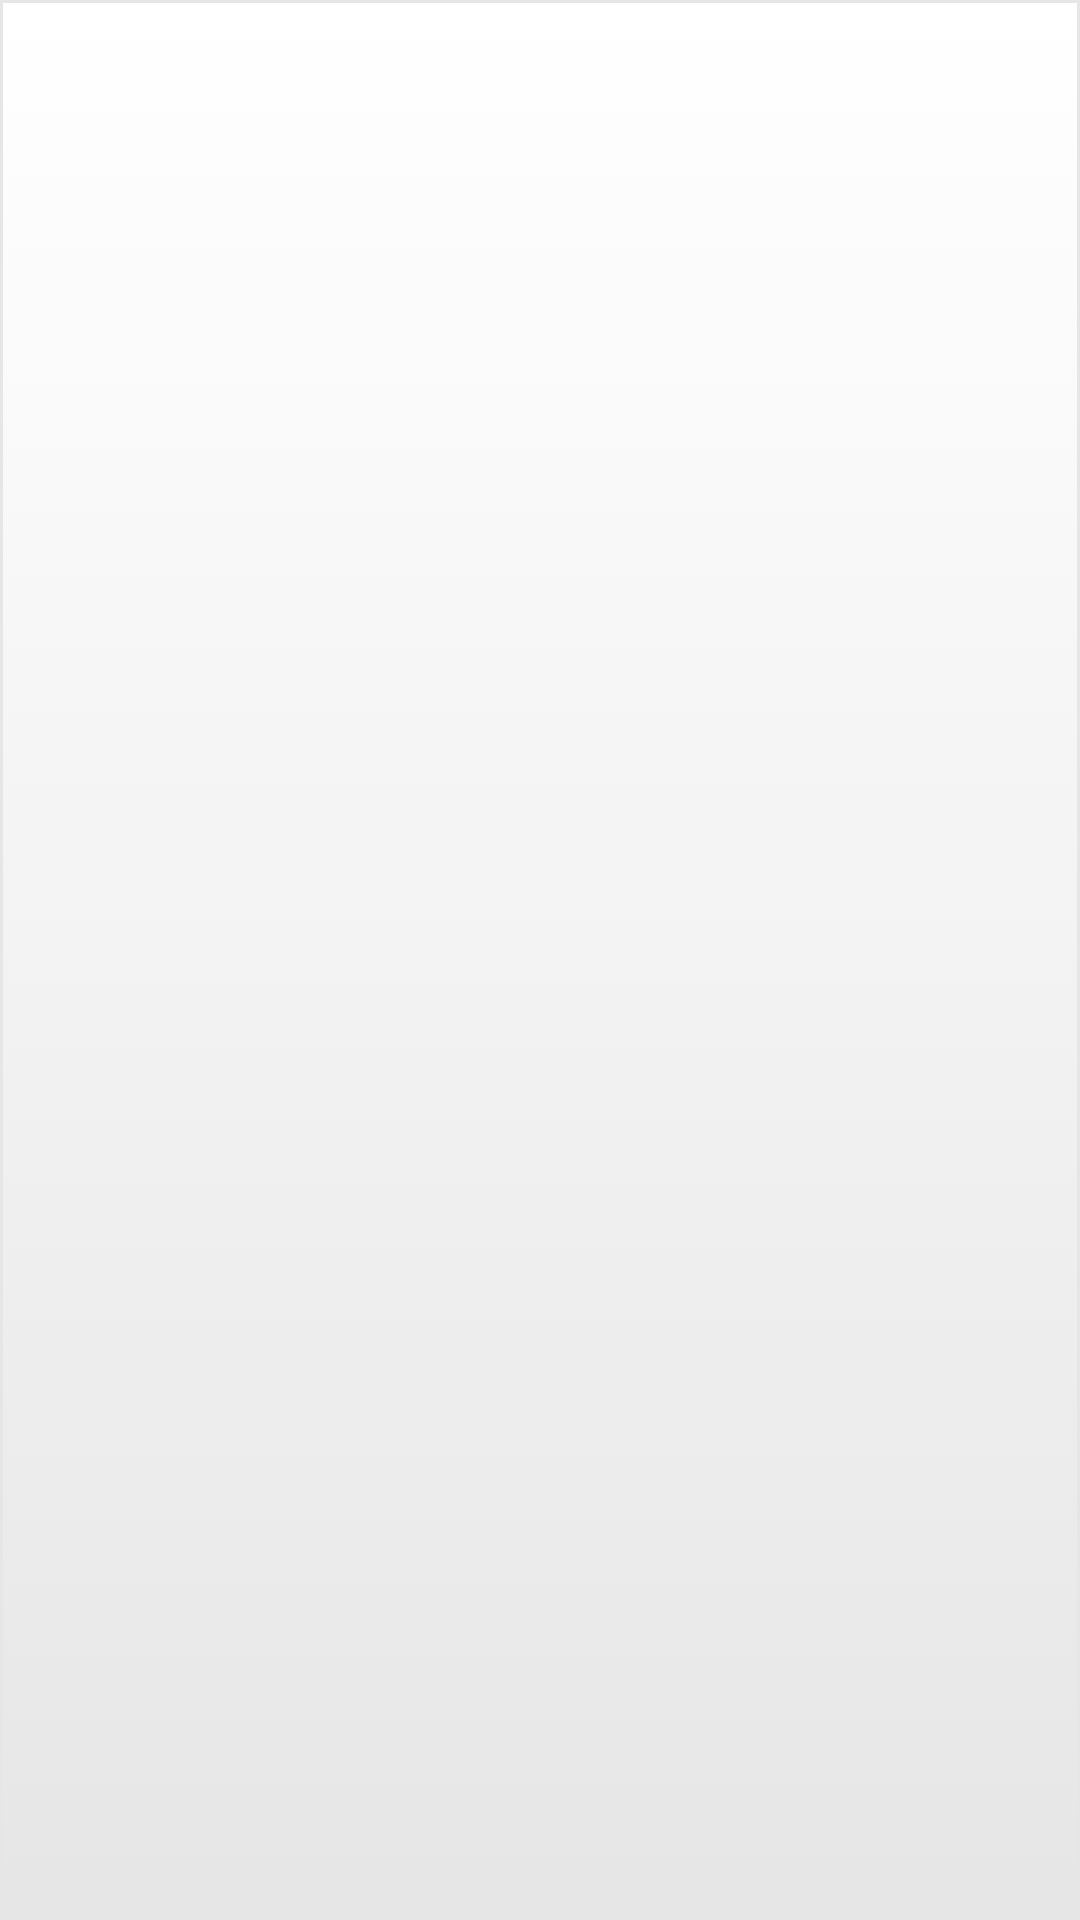

Android layout source for this screen:
<!-- AndroidManifest.xml: application theme AppTheme -->
<!-- res/layout/content_main.xml -->
<?xml version="1.0" encoding="utf-8"?>
<FrameLayout xmlns:android="http://schemas.android.com/apk/res/android"
    android:layout_width="match_parent" android:layout_height="match_parent">
    <android.support.v7.widget.RecyclerView
        xmlns:android="http://schemas.android.com/apk/res/android"
        android:id="@+id/recycler"
        android:layout_width="match_parent"
        android:layout_height="match_parent"
        android:background="@drawable/color_gray" />
</FrameLayout>
<!-- resources referenced by this layout -->
<resources>
  <!-- drawable color_gray (drawable) -->
  <?xml version="1.0" encoding="utf-8"?>
  <selector xmlns:android="http://schemas.android.com/apk/res/android">
      
  
      <item>
          <shape>
              <gradient
                  android:startColor="@android:color/white"
                  android:endColor="#E6E6E6"
                  android:angle="270" />
              <stroke
                  android:width="1dp"
                  android:color="#E6E6E6" />
              <padding
                  android:left="10dp"
                  android:top="10dp"
                  android:right="10dp"
                  android:bottom="10dp" />
          </shape>
  	</item>
  </selector>
  <style name="AppTheme" parent="Theme.AppCompat.Light.DarkActionBar">
          
          <item name="colorPrimary">@color/colorPrimary</item>
          <item name="colorPrimaryDark">@color/colorPrimaryDark</item>
          <item name="colorAccent">@color/colorAccent</item>
      </style>
  <color name="colorPrimary">#3F51B5</color>
  <color name="colorPrimaryDark">#303F9F</color>
  <color name="colorAccent">#FF4081</color>
</resources>
